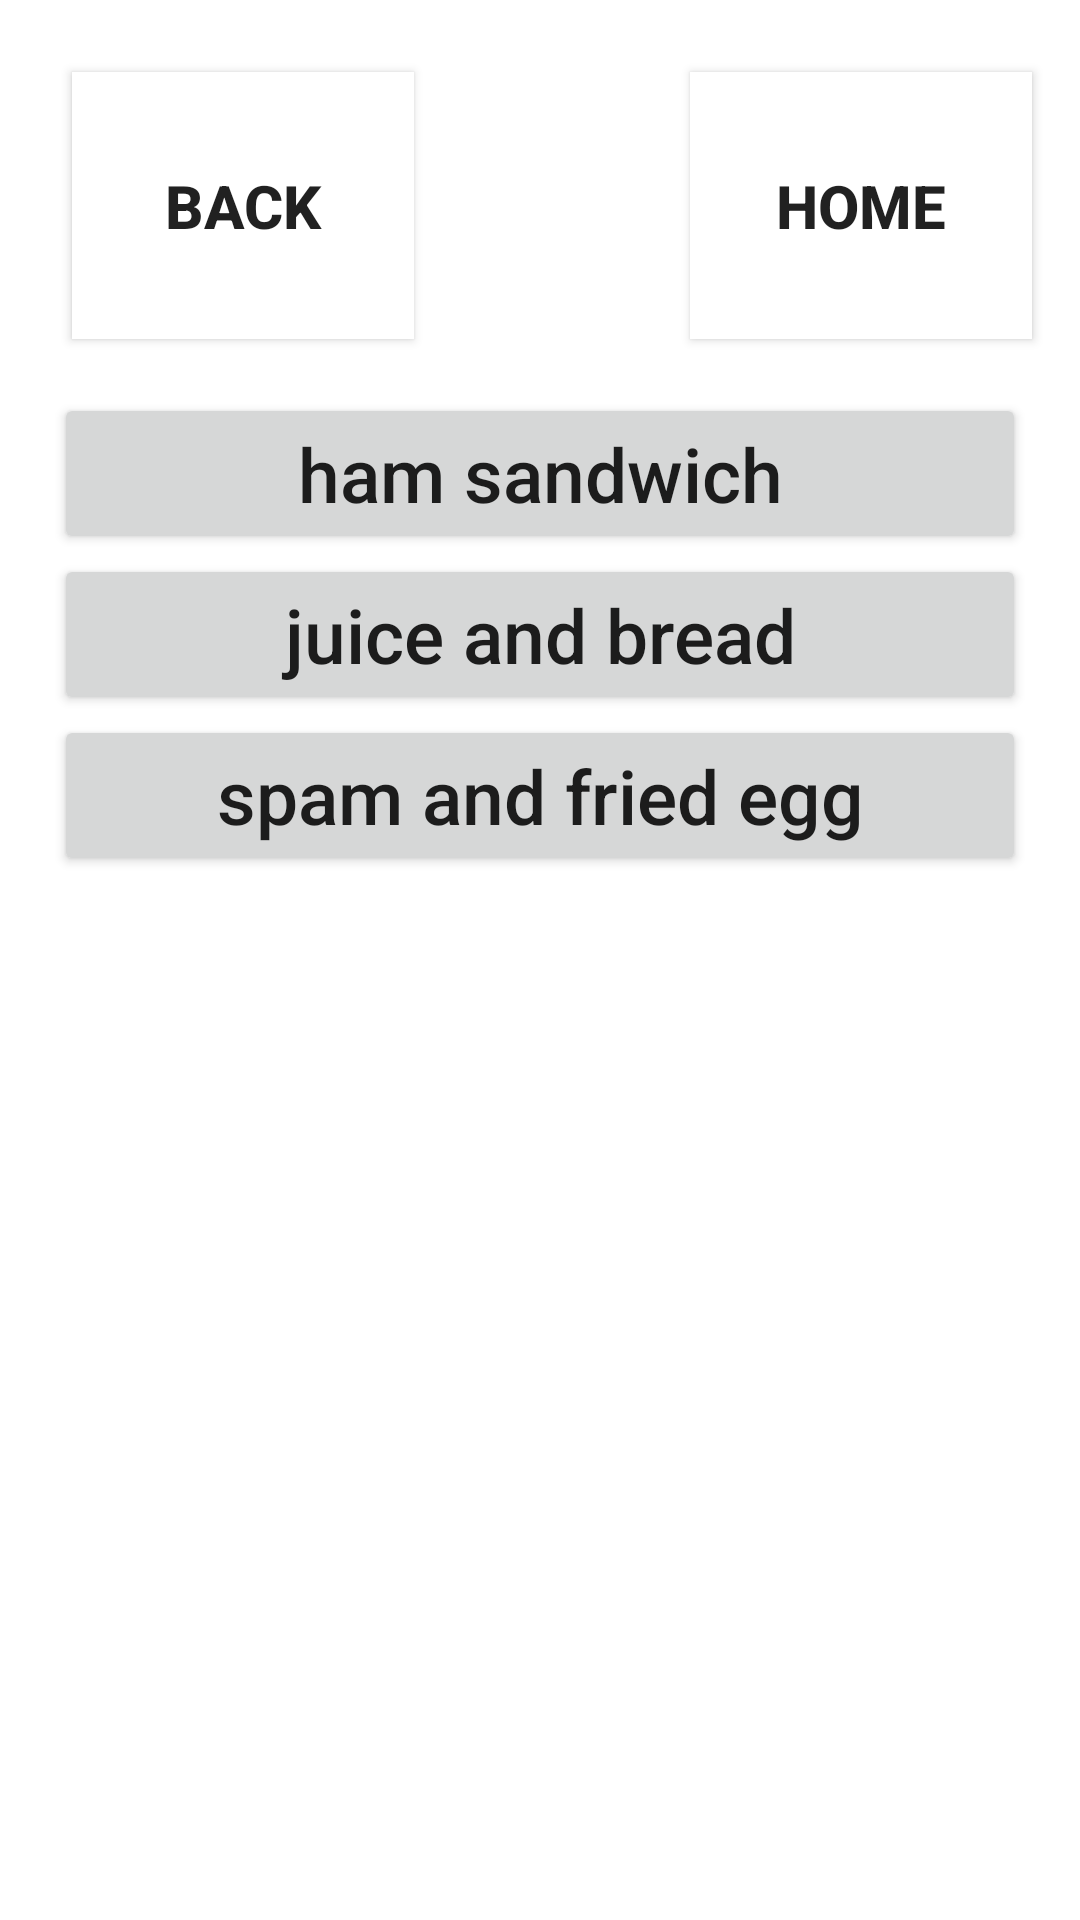

Produce the Android XML layout that renders to this screen, including the resource entries it uses.
<!-- AndroidManifest.xml: application theme Theme.MyRecipeCalorie -->
<!-- res/layout/activity_my_recipe_list.xml -->
<?xml version="1.0" encoding="utf-8"?>
<androidx.constraintlayout.widget.ConstraintLayout xmlns:android="http://schemas.android.com/apk/res/android"
    xmlns:app="http://schemas.android.com/apk/res-auto"
    xmlns:tools="http://schemas.android.com/tools"
    android:layout_width="match_parent"
    android:layout_height="match_parent"
    tools:context=".MyRecipeList">
    <Button
        android:id="@+id/button39"
        android:layout_width="114dp"
        android:layout_height="89dp"
        android:layout_marginStart="24dp"
        android:layout_marginTop="24dp"
        android:background="@color/white"
        android:text="Back"
        android:textSize="20sp"
        android:textStyle="bold"
        app:layout_constraintStart_toStartOf="parent"
        app:layout_constraintTop_toTopOf="parent" />

    <Button
        android:id="@+id/button40"
        android:layout_width="114dp"
        android:layout_height="89dp"
        android:layout_marginTop="24dp"
        android:layout_marginEnd="16dp"
        android:background="@color/white"
        android:text="Home"
        android:textSize="20sp"
        android:textStyle="bold"
        app:layout_constraintEnd_toEndOf="parent"
        app:layout_constraintTop_toTopOf="parent" />

    <TextView
        android:id="@+id/textView4"
        android:layout_width="wrap_content"
        android:layout_height="wrap_content"
        android:layout_marginTop="132dp"
        android:text="내가 만든 요리 목록"
        android:textSize="28sp"
        android:textStyle="bold"
        app:layout_constraintEnd_toEndOf="parent"
        app:layout_constraintHorizontal_bias="0.497"
        app:layout_constraintStart_toStartOf="parent"
        app:layout_constraintTop_toTopOf="parent" />

    <ScrollView
        android:layout_width="324dp"
        android:layout_height="509dp"
        app:layout_constraintBottom_toBottomOf="parent"
        app:layout_constraintEnd_toEndOf="parent"
        app:layout_constraintHorizontal_bias="0.498"
        app:layout_constraintStart_toStartOf="parent">

        <LinearLayout
            android:layout_width="match_parent"
            android:layout_height="wrap_content"
            android:orientation="vertical">

            <Button
                android:id="@+id/button43"
                android:layout_width="match_parent"
                android:layout_height="match_parent"
                android:text="ham sandwich"
                android:textAllCaps="false"
                android:textSize="25sp" />

            <Button
                android:id="@+id/button44"
                android:layout_width="match_parent"
                android:layout_height="match_parent"
                android:text="juice and bread"
                android:textAllCaps="false"
                android:textSize="25sp" />

            <Button
                android:id="@+id/button45"
                android:layout_width="match_parent"
                android:layout_height="match_parent"
                android:text="spam and fried egg"
                android:textAllCaps="false"
                android:textSize="25sp" />

        </LinearLayout>
    </ScrollView>
</androidx.constraintlayout.widget.ConstraintLayout>
<!-- resources referenced by this layout -->
<resources>
  <style name="Theme.MyRecipeCalorie" parent="Theme.MaterialComponents.DayNight.DarkActionBar">
          
          <item name="colorPrimary">#1976D2</item>
          <item name="colorPrimaryVariant">#1976D2</item>
          <item name="colorOnPrimary">@color/white</item>
          
          <item name="colorSecondary">@color/teal_200</item>
          <item name="colorSecondaryVariant">@color/teal_700</item>
          <item name="colorOnSecondary">@color/black</item>
          
          <item name="android:statusBarColor" tools:targetApi="l">?attr/colorPrimaryVariant</item>
          
      </style>
  <!-- not gathered from this repository: default colours our renderer supplied (Android Studio template values) -->
  <color name="teal_200">#FF03DAC5</color>
  <color name="teal_700">#FF018786</color>
  <color name="black">#FF000000</color>
  <color name="white">#FFFFFFFF</color>
</resources>
